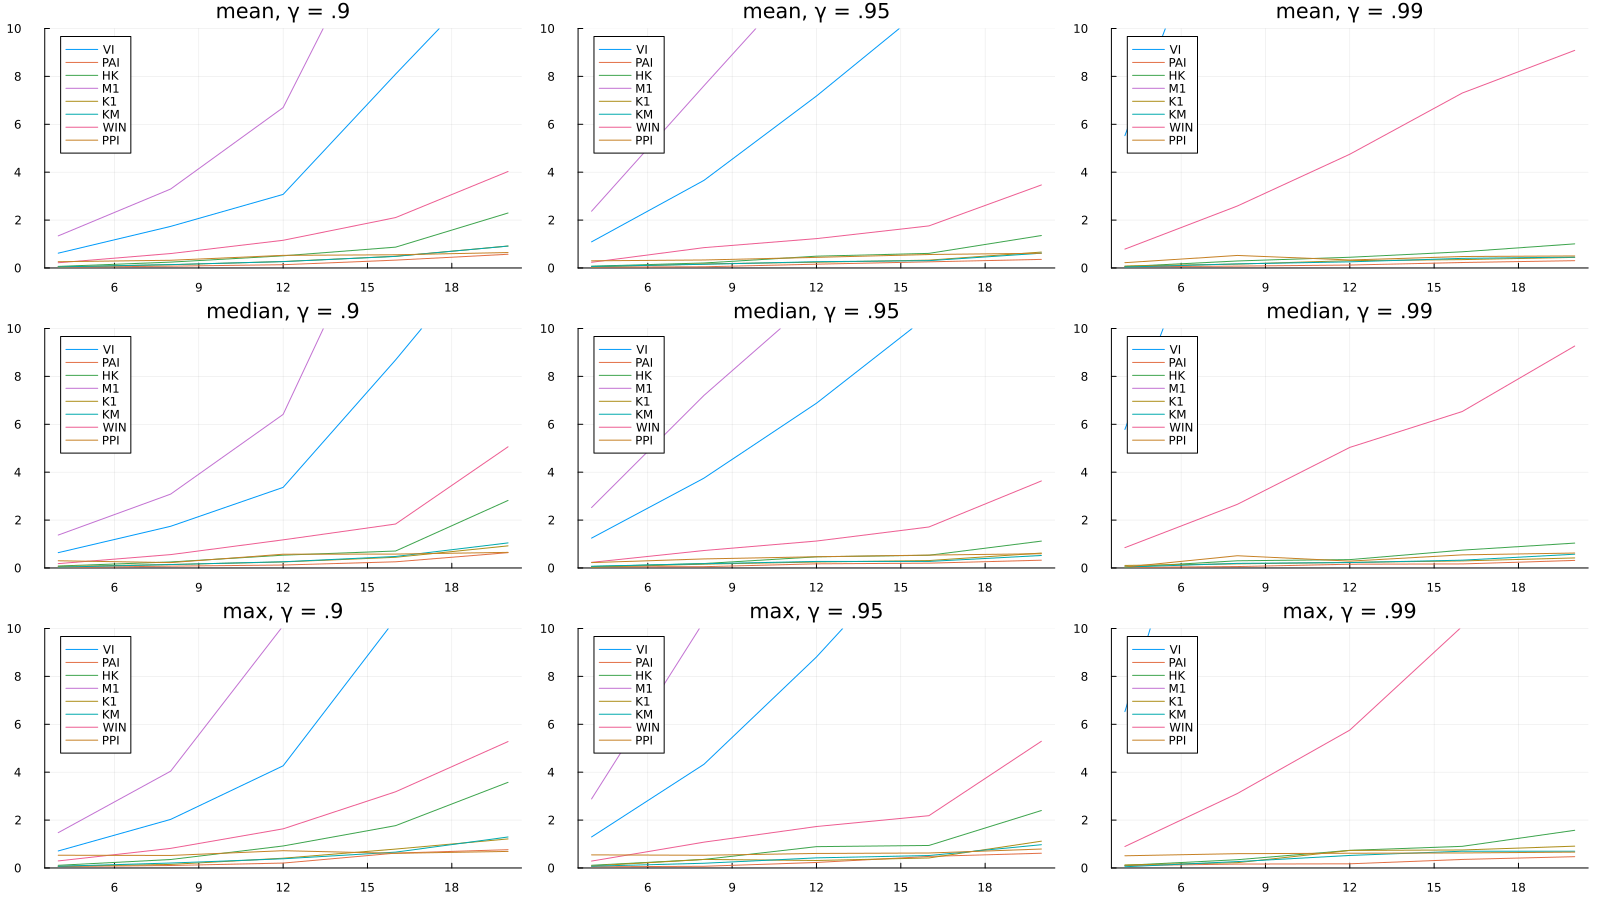

Data behind this chart, as committed beside it:
time, state_number, algorithm, γ
0.6232, 4, VI, 0.9
0.5901, 4, VI, 0.9
0.02059, 4, PAI, 0.9
0.02358, 4, PAI, 0.9
0.7275, 4, VI, 0.9
0.7285, 4, VI, 0.9
0.02088, 4, PAI, 0.9
0.02353, 4, PAI, 0.9
0.04016, 4, HK, 0.9
0.04499, 4, HK, 0.9
0.03174, 4, HK, 0.9
0.7971, 4, VI, 0.9
0.05433, 4, HK, 0.9
0.02632, 4, PAI, 0.9
0.08685, 4, HK, 0.9
0.04998, 4, FT, 0.9
0.06419, 4, FT, 0.9
0.07003, 4, FT, 0.9
0.07187, 4, FT, 0.9
0.1002, 4, FT, 0.9
1.836, 8, VI, 0.9
0.05953, 8, PAI, 0.9
0.1061, 8, HK, 0.9
2.184, 8, VI, 0.9
0.2147, 8, FT, 0.9
0.06645, 8, PAI, 0.9
2.267, 8, VI, 0.9
0.06438, 8, PAI, 0.9
0.133, 8, HK, 0.9
0.09933, 8, HK, 0.9
2.487, 8, VI, 0.9
0.05923, 8, PAI, 0.9
0.2024, 8, FT, 0.9
2.685, 8, VI, 0.9
0.1844, 8, HK, 0.9
0.07933, 8, PAI, 0.9
1.294, 4, M1, 0.9
0.03472, 4, K1, 0.9
1.329, 4, M1, 0.9
1.327, 4, M1, 0.9
0.01104, 4, KM, 0.9
1.342, 4, M1, 0.9
0.01826, 4, K1, 0.9
0.01896, 4, K1, 0.9
0.03745, 4, K1, 0.9
0.03664, 4, KM, 0.9
0.03675, 4, KM, 0.9
0.01089, 4, KM, 0.9
1.636, 4, M1, 0.9
0.04048, 4, K1, 0.9
0.4121, 8, HK, 0.9
0.01765, 4, KM, 0.9
0.171, 4, WIN, 0.9
0.1923, 4, WIN, 0.9
0.1933, 4, WIN, 0.9
0.1903, 4, WIN, 0.9
0.3527, 4, WIN, 0.9
0.0237, 4, PPI, 0.9
0.05144, 4, PPI, 0.9
0.04207, 4, PPI, 0.9
... 615 more rows
